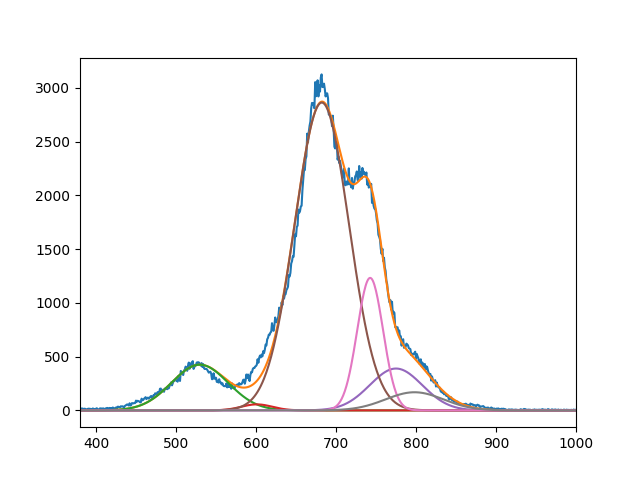

The data file committed next to this chart (first rows):
4.251717231922658016e+02, 5.612266746137908768e+01, 2.862920413766521506e+03, 3.893571762722469316e+02, 1.232520418648461373e+03, 1.688552973548392231e+02
5.297377918859025385e+02, 6.009999999999998863e+02, 6.822444829231668564e+02, 7.749999999999998863e+02, 7.426853246335666654e+02, 7.981324540200138244e+02
4.999999999999999289e+01, 2.737718327042111710e+01, 4.793668037720014041e+01, 4.623654037752267243e+01, 2.280387074697279104e+01, 5.123562698479106814e+01
